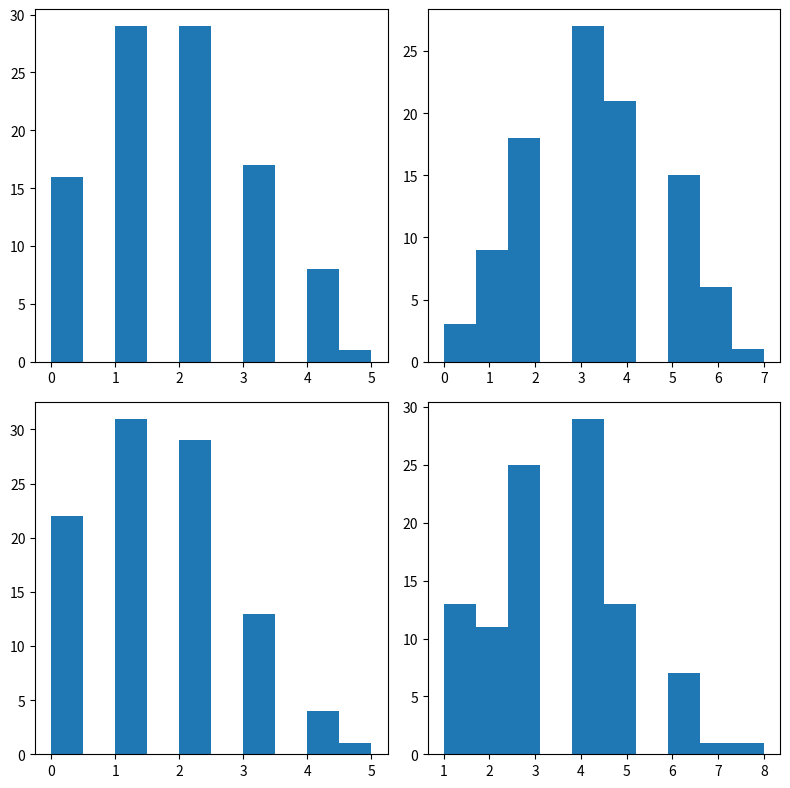

Python code for this plot:
#aruncarea de 10 ori a doua monezi
#prob moneda 2 sa obtinem stema = 0.3


#100 rezultate independente
#det grafic distributiile var aleatoare care numara rez posibile in cele 10 aruncari


import numpy as np
import matplotlib.pyplot as plt


#date problema
prob_moneda_normal=0.5
prob_moneda_masluit=0.3
nr_aruncari=10
nr_experimente=100


valori = {'ss':[],'sb':[],'bs':[],'bb':[]}


for i in range(nr_experimente):
    #simulam aruncarile in functie de probabilitati
    moneda_normala=np.random.choice(['s','b'],p=[prob_moneda_normal,1-prob_moneda_normal],size=nr_aruncari)
    moneda_masluita=np.random.choice(['s','b'],p=[prob_moneda_masluit,1-prob_moneda_masluit],size=nr_aruncari)
    #combinam rezultatele
    aruncari=list(zip(moneda_normala,moneda_masluita))
    #adaugam nuamrul de rezultate la vectorul de valori
    valori['ss'].append(aruncari.count(('s','s')))
    valori['sb'].append(aruncari.count(('s','b')))
    valori['bs'].append(aruncari.count(('b','s')))
    valori['bb'].append(aruncari.count(('b','b')))


#reprezentam grafic


fig, axes = plt.subplots(2, 2, figsize=(8, 8))
axes = axes.ravel()


for i, (combination, counts) in enumerate(valori.items()):
    axes[i].hist(counts, bins=10)


plt.tight_layout()
plt.show()